Image classification data set "three_level_classification" (msivaprasanth/CaviScanNet on GitHub). Class labels (4): deep, medium, normal, superficial.

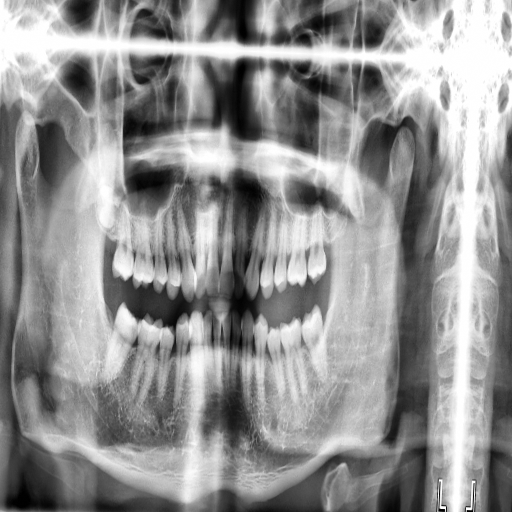
Label: superficial

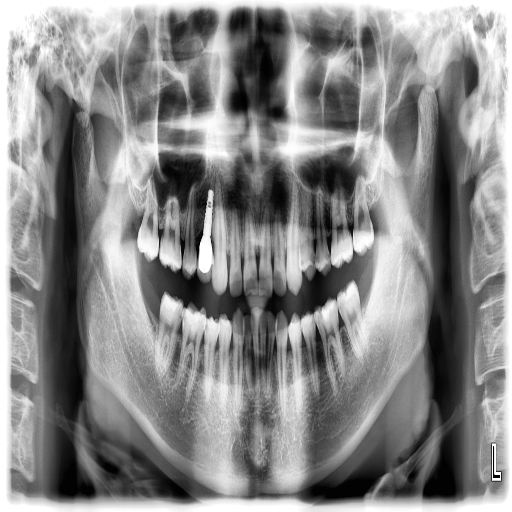
Label: medium

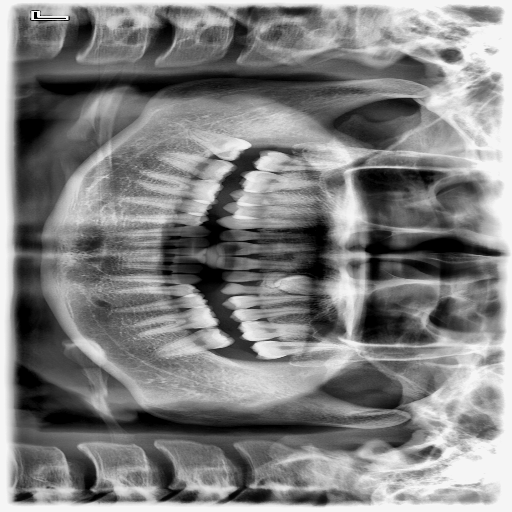
Label: medium

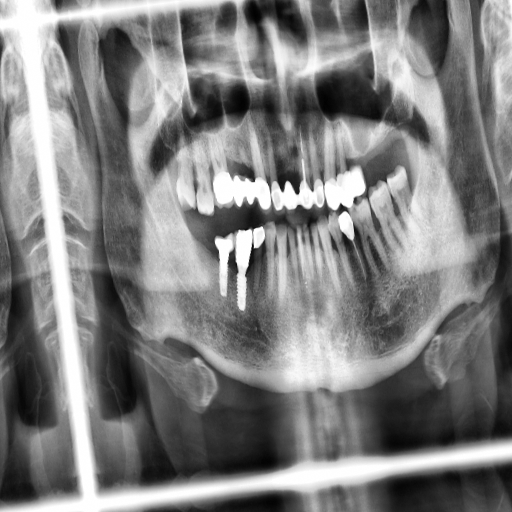
Label: medium

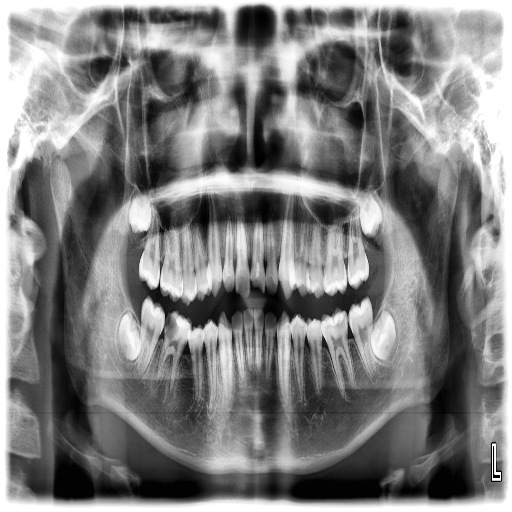
Label: deep

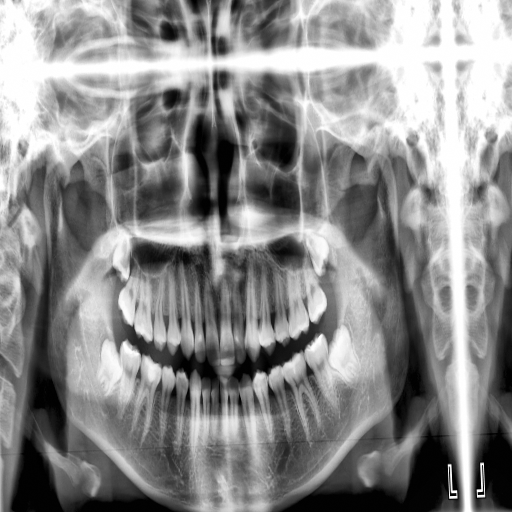
Label: superficial
